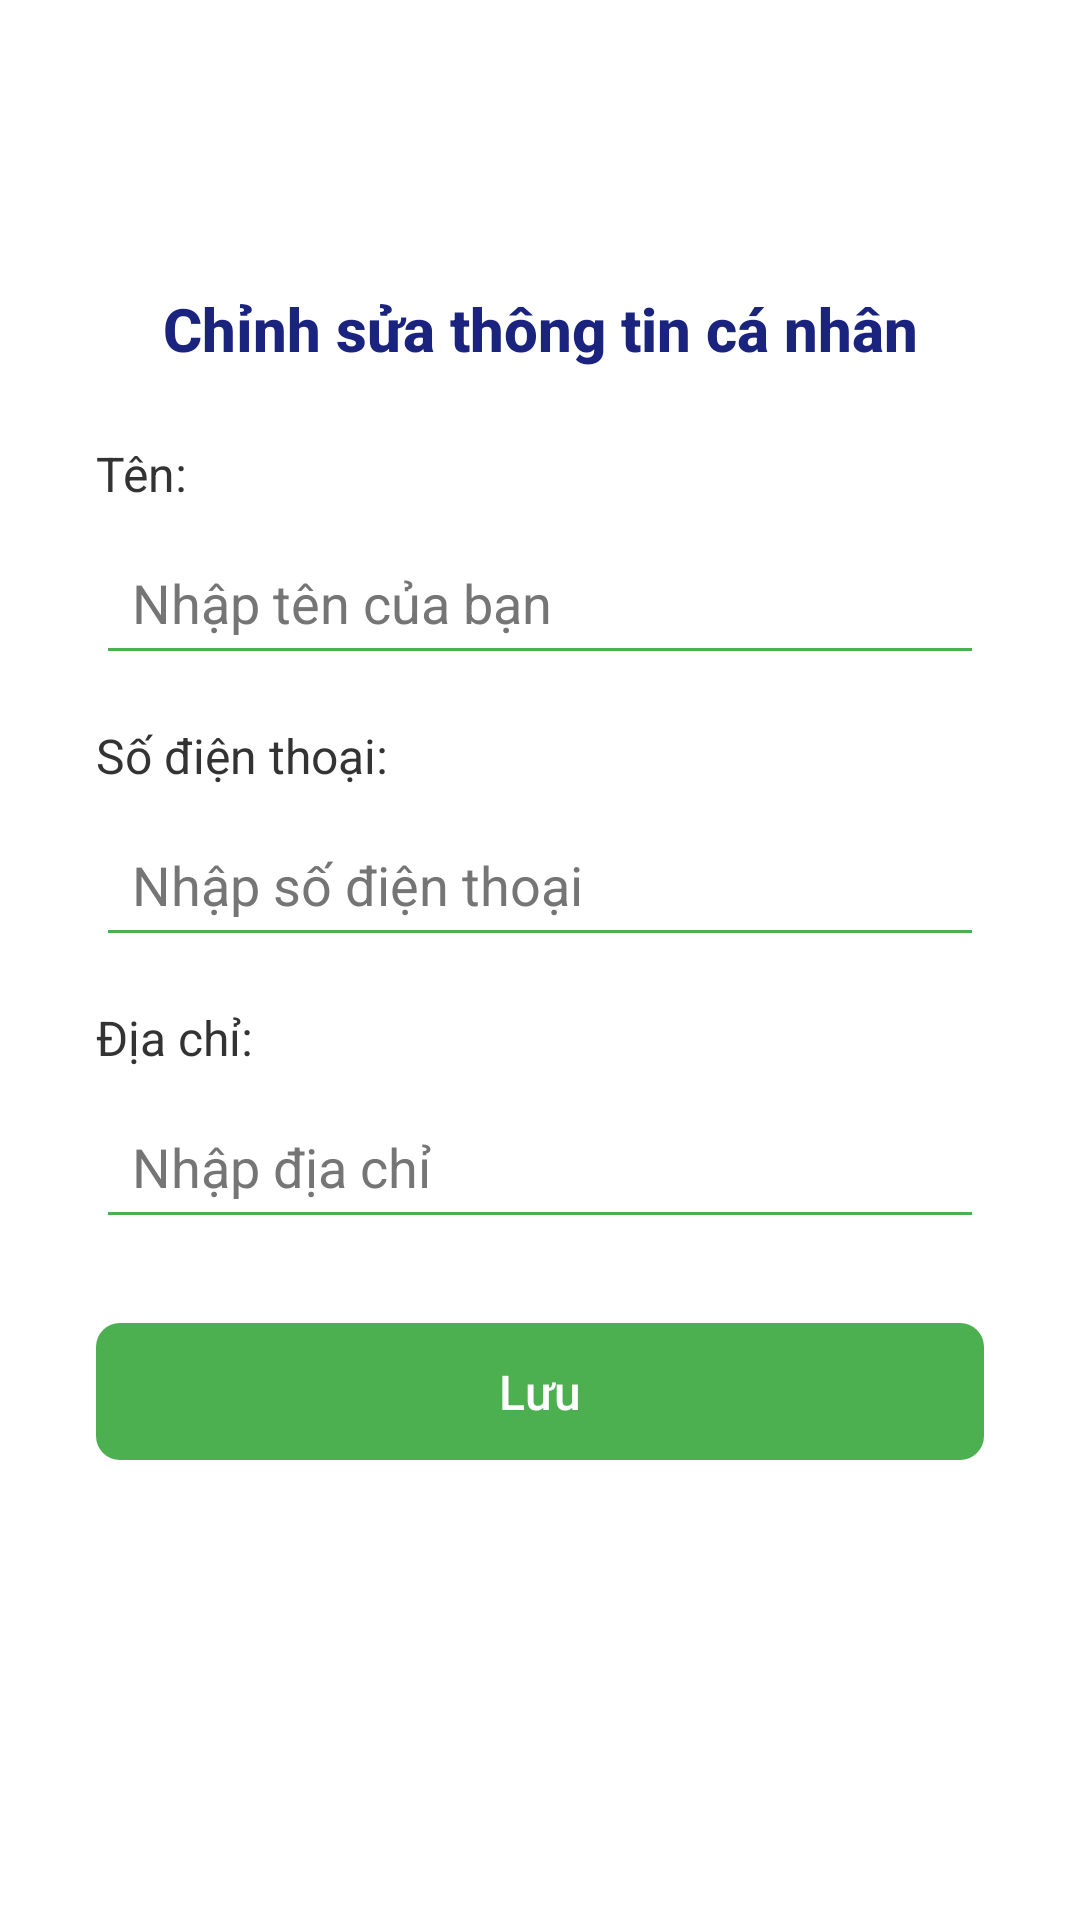

Write the Android layout XML for this screen, with the resource values it uses.
<!-- AndroidManifest.xml: application theme Theme.BreedDetectorApp -->
<!-- res/layout/activity_edit_profile.xml -->
<?xml version="1.0" encoding="utf-8"?>
<androidx.constraintlayout.widget.ConstraintLayout xmlns:android="http://schemas.android.com/apk/res/android"
    xmlns:app="http://schemas.android.com/apk/res-auto"
    xmlns:tools="http://schemas.android.com/tools"
    android:layout_width="match_parent"
    android:layout_height="match_parent"
    android:background="#FFFFFF"
    android:padding="16dp"
    tools:context=".ui.profile.EditProfileActivity">

    
    <ImageButton
        android:id="@+id/btnBack"
        android:layout_width="48dp"
        android:layout_height="48dp"
        android:layout_marginStart="8dp"
        android:layout_marginTop="16dp"
        android:background="?android:attr/selectableItemBackgroundBorderless"
        android:contentDescription="Trở về"
        android:padding="12dp"
        android:scaleType="centerInside"
        android:src="@drawable/ic_back_arrow"
        app:layout_constraintStart_toStartOf="parent"
        app:layout_constraintTop_toTopOf="parent" />

    
    <ScrollView
        android:layout_width="0dp"
        android:layout_height="0dp"
        app:layout_constraintTop_toBottomOf="@id/btnBack"
        app:layout_constraintBottom_toBottomOf="parent"
        app:layout_constraintStart_toStartOf="parent"
        app:layout_constraintEnd_toEndOf="parent">

        <androidx.constraintlayout.widget.ConstraintLayout
            android:layout_width="match_parent"
            android:layout_height="wrap_content"
            android:padding="16dp">

            
            <TextView
                android:id="@+id/tvTitle"
                android:layout_width="wrap_content"
                android:layout_height="wrap_content"
                android:fontFamily="sans-serif-medium"
                android:text="Chỉnh sửa thông tin cá nhân"
                android:textColor="#1A237E"
                android:textSize="20sp"
                android:textStyle="bold"
                app:layout_constraintEnd_toEndOf="parent"
                app:layout_constraintStart_toStartOf="parent"
                app:layout_constraintTop_toTopOf="parent" />

            
            <TextView
                android:id="@+id/tvNameLabel"
                android:layout_width="wrap_content"
                android:layout_height="wrap_content"
                android:layout_marginTop="24dp"
                android:fontFamily="sans-serif"
                android:text="Tên:"
                android:textColor="#333333"
                android:textSize="16sp"
                app:layout_constraintStart_toStartOf="parent"
                app:layout_constraintTop_toBottomOf="@id/tvTitle" />

            <EditText
                android:id="@+id/editName"
                android:layout_width="0dp"
                android:layout_height="wrap_content"
                android:layout_marginTop="8dp"
                android:backgroundTint="#4CAF50"
                android:hint="Nhập tên của bạn"
                android:inputType="textPersonName"
                android:padding="12dp"
                android:textColor="#333333"
                android:textColorHint="#757575"
                app:layout_constraintEnd_toEndOf="parent"
                app:layout_constraintStart_toStartOf="parent"
                app:layout_constraintTop_toBottomOf="@id/tvNameLabel" />

            
            <TextView
                android:id="@+id/tvPhoneLabel"
                android:layout_width="wrap_content"
                android:layout_height="wrap_content"
                android:layout_marginTop="16dp"
                android:fontFamily="sans-serif"
                android:text="Số điện thoại:"
                android:textColor="#333333"
                android:textSize="16sp"
                app:layout_constraintStart_toStartOf="parent"
                app:layout_constraintTop_toBottomOf="@id/editName" />

            <EditText
                android:id="@+id/editPhone"
                android:layout_width="0dp"
                android:layout_height="wrap_content"
                android:layout_marginTop="8dp"
                android:backgroundTint="#4CAF50"
                android:hint="Nhập số điện thoại"
                android:inputType="phone"
                android:padding="12dp"
                android:textColor="#333333"
                android:textColorHint="#757575"
                app:layout_constraintEnd_toEndOf="parent"
                app:layout_constraintStart_toStartOf="parent"
                app:layout_constraintTop_toBottomOf="@id/tvPhoneLabel" />

            
            <TextView
                android:id="@+id/tvAddressLabel"
                android:layout_width="wrap_content"
                android:layout_height="wrap_content"
                android:layout_marginTop="16dp"
                android:fontFamily="sans-serif"
                android:text="Địa chỉ:"
                android:textColor="#333333"
                android:textSize="16sp"
                app:layout_constraintStart_toStartOf="parent"
                app:layout_constraintTop_toBottomOf="@id/editPhone" />

            <EditText
                android:id="@+id/editAddress"
                android:layout_width="0dp"
                android:layout_height="wrap_content"
                android:layout_marginTop="8dp"
                android:backgroundTint="#4CAF50"
                android:hint="Nhập địa chỉ"
                android:inputType="textPostalAddress"
                android:padding="12dp"
                android:textColor="#333333"
                android:textColorHint="#757575"
                app:layout_constraintEnd_toEndOf="parent"
                app:layout_constraintStart_toStartOf="parent"
                app:layout_constraintTop_toBottomOf="@id/tvAddressLabel" />

            
            <com.google.android.material.button.MaterialButton
                android:id="@+id/btnSave"
                android:layout_width="0dp"
                android:layout_height="wrap_content"
                android:layout_marginTop="24dp"
                android:padding="12dp"
                android:text="Lưu"
                android:textColor="#FFFFFF"
                android:textSize="16sp"
                app:backgroundTint="#4CAF50"
                app:cornerRadius="8dp"
                app:layout_constraintEnd_toEndOf="parent"
                app:layout_constraintStart_toStartOf="parent"
                app:layout_constraintTop_toBottomOf="@id/editAddress" />

        </androidx.constraintlayout.widget.ConstraintLayout>
    </ScrollView>

</androidx.constraintlayout.widget.ConstraintLayout>
<!-- resources referenced by this layout -->
<resources>
  <style name="Theme.BreedDetectorApp" parent="Base.Theme.BreedDetectorApp" />
  <style name="Base.Theme.BreedDetectorApp" parent="Theme.Material3.DayNight.NoActionBar">
          
          
      </style>
</resources>
